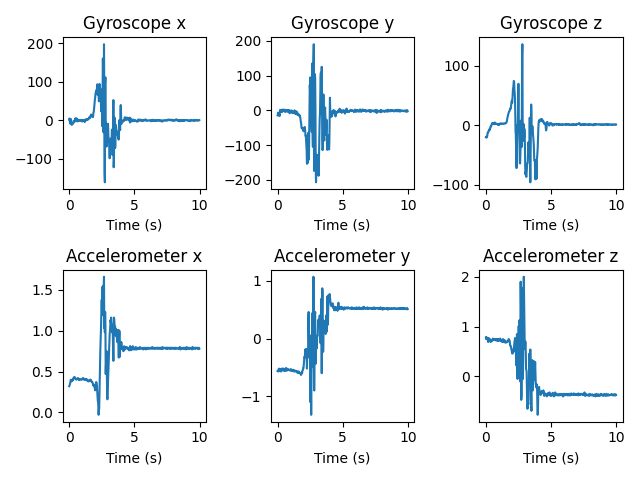

The file beside this chart, header and first rows:
gyro x, gyro y, gyro z, acc x, acc y, acc z
1.75, -14.28, -19.99, 0.32, -0.56, 0.78
4.35, -11.86, -19.39, 0.33, -0.56, 0.75
-1.63, -6.46, -20.61, 0.34, -0.57, 0.79
-8.78, -13.53, -19.56, 0.35, -0.57, 0.78
-7.3, -11.99, -19.7, 0.37, -0.53, 0.76
0.27, -11.51, -17.79, 0.39, -0.52, 0.75
2.97, -11.44, -13.56, 0.4, -0.53, 0.76
-3.06, -16.27, -11.75, 0.38, -0.56, 0.73
-10.74, -8.66, -11.82, 0.38, -0.55, 0.69
-12.45, 1.4, -11.46, 0.39, -0.53, 0.73
-10.74, 1.61, -9.51, 0.39, -0.53, 0.77
-7.47, -4.68, -7.78, 0.4, -0.55, 0.76
-8.89, -4.46, -6.9, 0.39, -0.57, 0.74
-9.32, -2.45, -8.19, 0.4, -0.56, 0.73
-8.6, 0.5, -7.6, 0.4, -0.54, 0.75
-4.24, -4.13, -5.87, 0.42, -0.52, 0.74
-1.9, -5.03, -2.76, 0.42, -0.53, 0.7
-2.62, -1.92, -2.3, 0.43, -0.55, 0.69
-3.09, 2.49, -2.29, 0.42, -0.54, 0.71
-4.21, 2.49, -0.82, 0.42, -0.52, 0.72
-2.21, 0.98, 1.28, 0.43, -0.52, 0.73
3.91, -0.88, 2.53, 0.42, -0.52, 0.73
4.92, -2.02, 3.48, 0.41, -0.55, 0.71
1.33, 0.77, 2.58, 0.41, -0.56, 0.72
-1.28, 1.9, 1.91, 0.41, -0.54, 0.74
1.06, 0.6, 2.29, 0.4, -0.55, 0.76
4.49, -3.18, 2.6, 0.41, -0.53, 0.75
3.79, -4.56, 3.62, 0.41, -0.53, 0.73
1.17, 1.49, 3.36, 0.41, -0.54, 0.73
-3.32, 0.28, 2.38, 0.41, -0.56, 0.75
-3.17, -2.39, 1.79, 0.41, -0.51, 0.73
0.04, 0.65, 3.92, 0.42, -0.51, 0.74
0.97, 0.75, 4.53, 0.41, -0.54, 0.75
-2.24, -2.5, 3.86, 0.4, -0.55, 0.75
-1.23, -3.43, 2.72, 0.41, -0.54, 0.73
0.69, -1.47, 2.66, 0.4, -0.55, 0.73
-0.01, -1.6, 2.03, 0.41, -0.54, 0.72
-0.86, 1.44, 2.23, 0.41, -0.54, 0.74
-0.28, -1.15, 2.4, 0.4, -0.54, 0.75
-0.5, -4.91, 2.37, 0.4, -0.53, 0.74
-1.02, -4.43, 2.4, 0.4, -0.54, 0.72
-1.69, 0.74, 1.94, 0.4, -0.54, 0.73
0.54, -2.53, 1.19, 0.4, -0.55, 0.75
-0.57, -8.35, 1.65, 0.4, -0.55, 0.72
-0.54, -3.88, 0.66, 0.4, -0.55, 0.71
-2.34, -1.17, 0.46, 0.4, -0.55, 0.73
-3.69, -0.88, 1.01, 0.41, -0.54, 0.75
-0.34, -4.19, 0.79, 0.41, -0.55, 0.74
-0.63, -3.65, 1.42, 0.41, -0.53, 0.73
-1.31, -2.74, 2.75, 0.42, -0.54, 0.72
-1.82, -0.04, 2.95, 0.41, -0.56, 0.75
-1.31, -5.04, 2.78, 0.41, -0.55, 0.76
0.13, -7.93, 2.93, 0.4, -0.55, 0.72
-0.91, -6.34, 2.18, 0.41, -0.56, 0.72
-3.72, -4.28, 2.11, 0.41, -0.55, 0.71
-4.86, -4.56, 2.38, 0.41, -0.54, 0.72
-2.85, -5.18, 3.02, 0.4, -0.56, 0.73
0.88, -7.81, 2.79, 0.4, -0.56, 0.71
1.87, -7.88, 2.53, 0.4, -0.57, 0.69
0.04, -2.16, 2.69, 0.4, -0.55, 0.69
... 402 more rows
